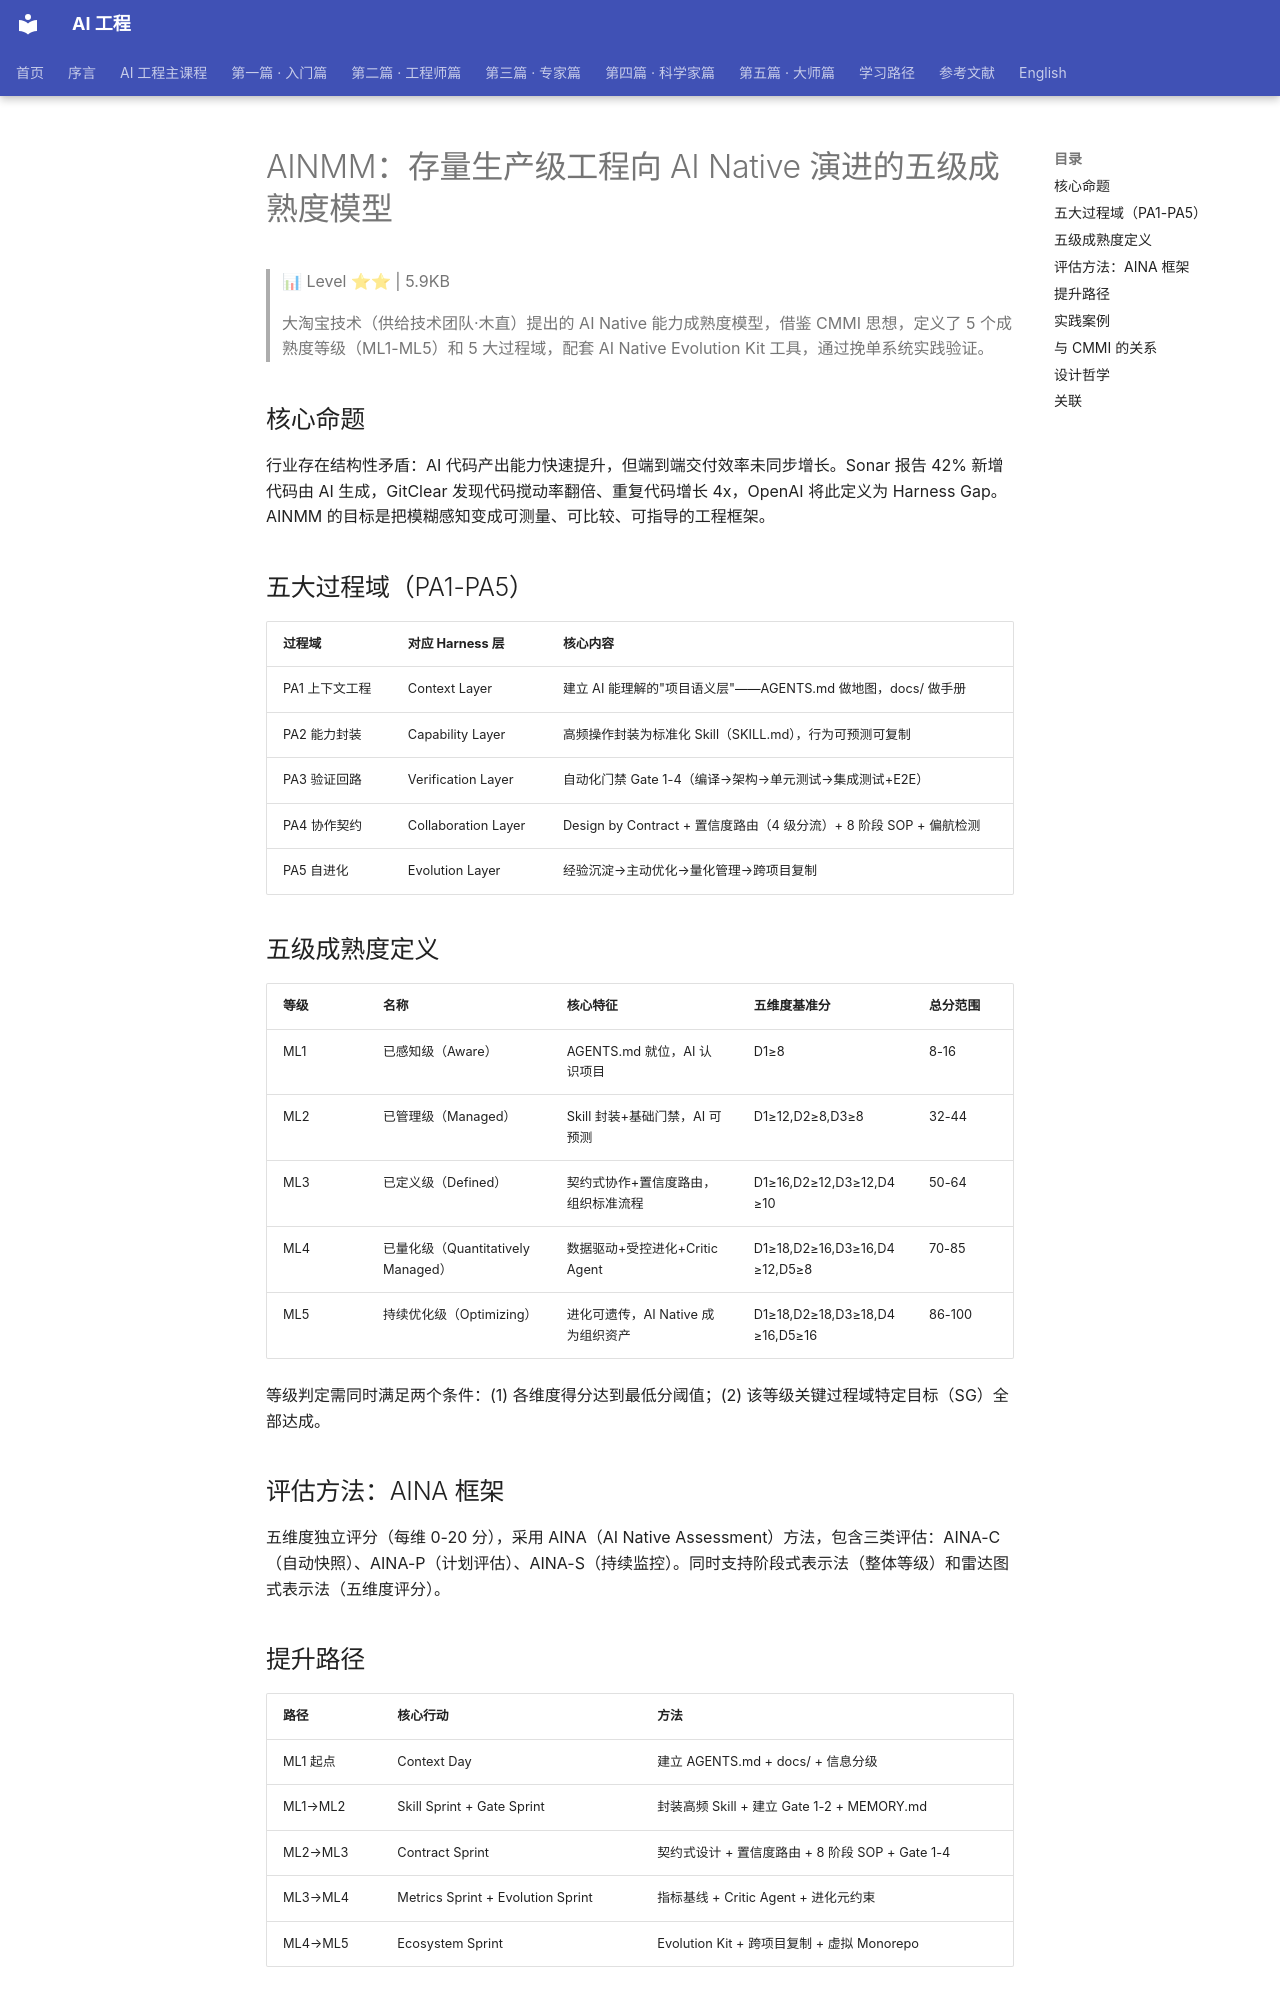

repository: QianJinGuo/wiki-book · page: ch02/007-ainmm-ai-native.html · generator: mkdocs

# AINMM：存量生产级工程向 AI Native 演进的五级成熟度模型

> 📊 Level ⭐⭐ | 5.9KB

> 大淘宝技术（供给技术团队·木直）提出的 AI Native 能力成熟度模型，借鉴 CMMI 思想，定义了 5 个成熟度等级（ML1-ML5）和 5 大过程域，配套 AI Native Evolution Kit 工具，通过挽单系统实践验证。

## 核心命题

行业存在结构性矛盾：AI 代码产出能力快速提升，但端到端交付效率未同步增长。Sonar 报告 42% 新增代码由 AI 生成，GitClear 发现代码搅动率翻倍、重复代码增长 4x，OpenAI 将此定义为 Harness Gap。AINMM 的目标是把模糊感知变成可测量、可比较、可指导的工程框架。

## 五大过程域（PA1-PA5）

| 过程域 | 对应 Harness 层 | 核心内容 |
|--------|----------------|---------|
| PA1 上下文工程 | Context Layer | 建立 AI 能理解的"项目语义层"——AGENTS.md 做地图，docs/ 做手册 |
| PA2 能力封装 | Capability Layer | 高频操作封装为标准化 Skill（SKILL.md），行为可预测可复制 |
| PA3 验证回路 | Verification Layer | 自动化门禁 Gate 1-4（编译→架构→单元测试→集成测试+E2E） |
| PA4 协作契约 | Collaboration Layer | Design by Contract + 置信度路由（4 级分流）+ 8 阶段 SOP + 偏航检测 |
| PA5 自进化 | Evolution Layer | 经验沉淀→主动优化→量化管理→跨项目复制 |

## 五级成熟度定义

| 等级 | 名称 | 核心特征 | 五维度基准分 | 总分范围 |
|------|------|---------|------------|---------|
| ML1 | 已感知级（Aware） | AGENTS.md 就位，AI 认识项目 | D1≥8 | 8-16 |
| ML2 | 已管理级（Managed） | Skill 封装+基础门禁，AI 可预测 | D1≥12,D2≥8,D3≥8 | 32-44 |
| ML3 | 已定义级（Defined） | 契约式协作+置信度路由，组织标准流程 | D1≥16,D2≥12,D3≥12,D4≥10 | 50-64 |
| ML4 | 已量化级（Quantitatively Managed） | 数据驱动+受控进化+Critic Agent | D1≥18,D2≥16,D3≥16,D4≥12,D5≥8 | 70-85 |
| ML5 | 持续优化级（Optimizing） | 进化可遗传，AI Native 成为组织资产 | D1≥18,D2≥18,D3≥18,D4≥16,D5≥16 | 86-100 |

等级判定需同时满足两个条件：(1) 各维度得分达到最低分阈值；(2) 该等级关键过程域特定目标（SG）全部达成。

## 评估方法：AINA 框架

五维度独立评分（每维 0-20 分），采用 AINA（AI Native Assessment）方法，包含三类评估：AINA-C（自动快照）、AINA-P（计划评估）、AINA-S（持续监控）。同时支持阶段式表示法（整体等级）和雷达图式表示法（五维度评分）。

## 提升路径

| 路径 | 核心行动 | 方法 |
|------|---------|------|
| ML1 起点 | Context Day | 建立 AGENTS.md + docs/ + 信息分级 |
| ML1→ML2 | Skill Sprint + Gate Sprint | 封装高频 Skill + 建立 Gate 1-2 + MEMORY.md |
| ML2→ML3 | Contract Sprint | 契约式设计 + 置信度路由 + 8 阶段 SOP + Gate 1-4 |
| ML3→ML4 | Metrics Sprint + Evolution Sprint | 指标基线 + Critic Agent + 进化元约束 |
| ML4→ML5 | Ecosystem Sprint | Evolution Kit + 跨项目复制 + 虚拟 Monorepo |
